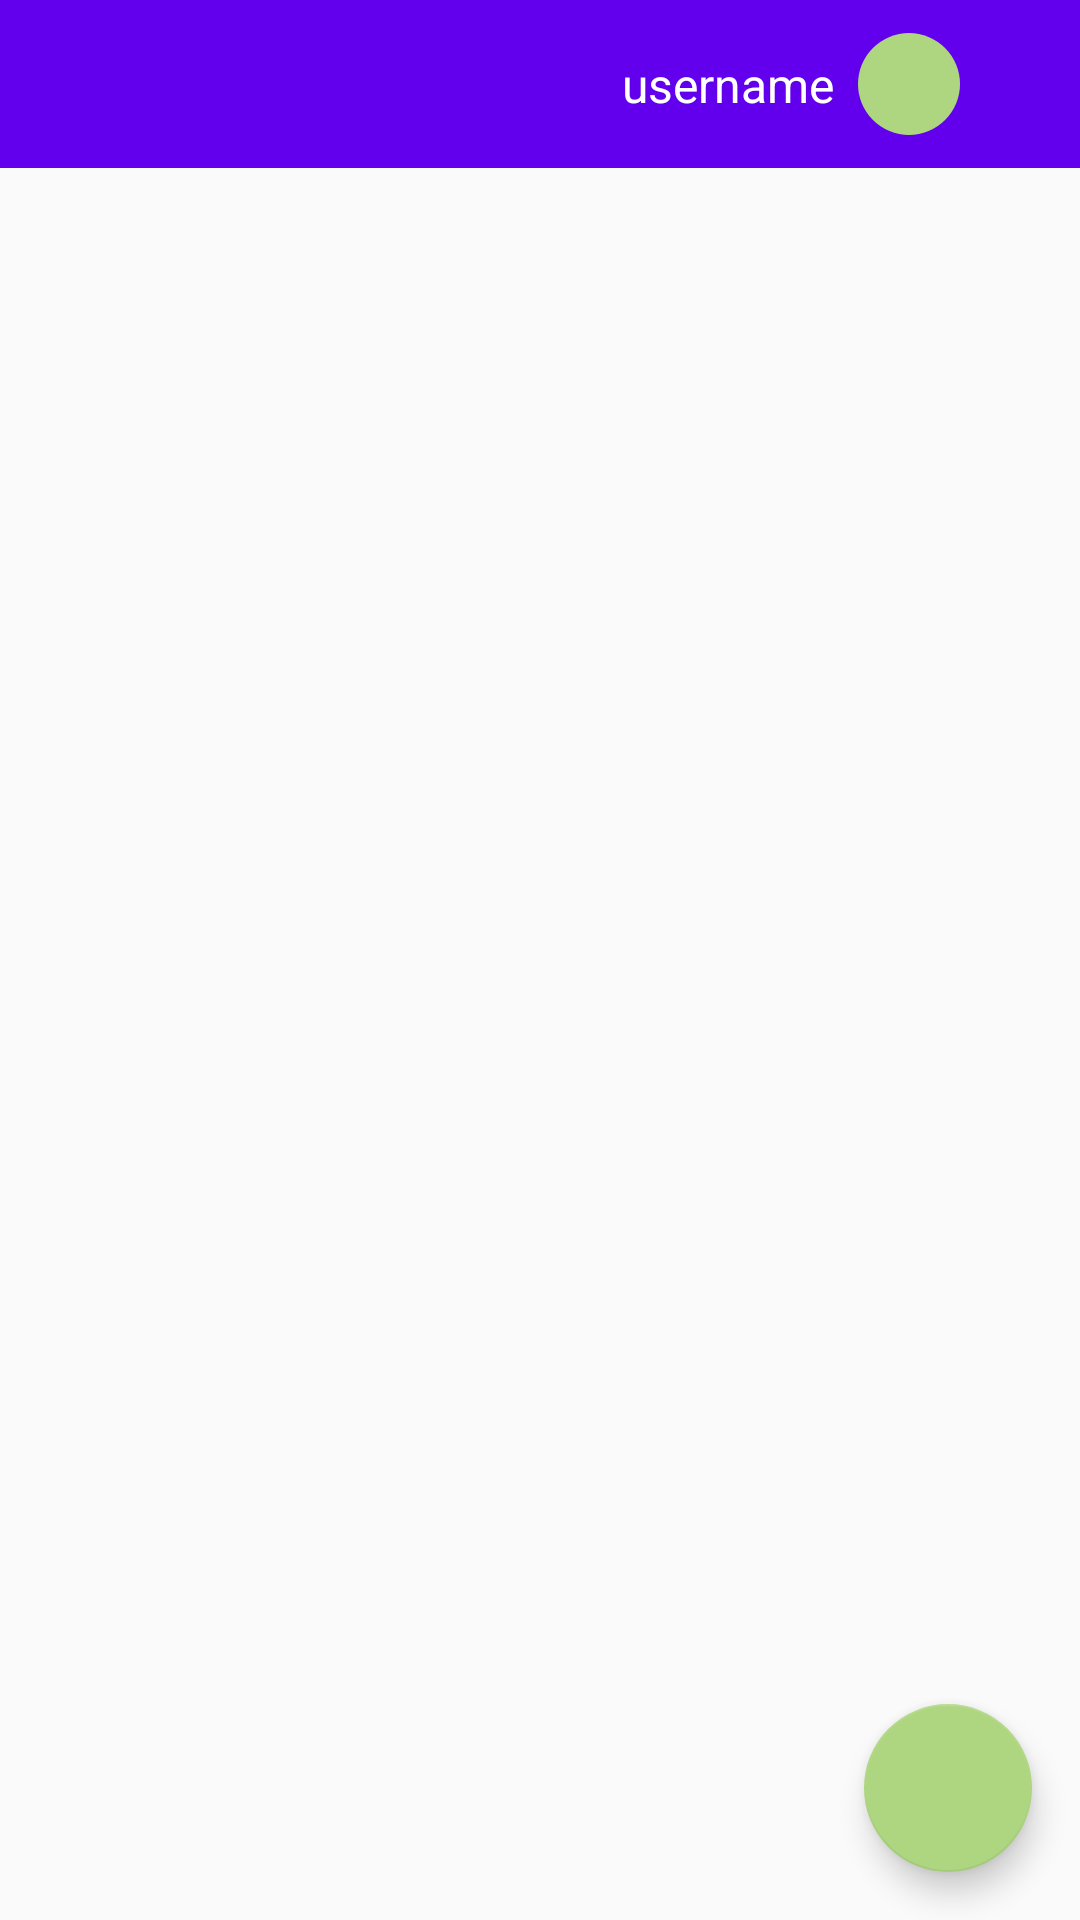

Write the Android layout XML for this screen, with the resource values it uses.
<!-- AndroidManifest.xml: application theme AppTheme -->
<!-- res/layout/activity_conversation_list.xml -->
<?xml version="1.0" encoding="utf-8"?>
<android.support.design.widget.CoordinatorLayout xmlns:android="http://schemas.android.com/apk/res/android"
    xmlns:app="http://schemas.android.com/apk/res-auto"
    xmlns:tools="http://schemas.android.com/tools"
    android:layout_width="match_parent"
    android:layout_height="match_parent"
    tools:context=".ConversationListActivity">

    <include layout="@layout/content_conversation_list" />

    <android.support.design.widget.FloatingActionButton
        android:id="@+id/fab"
        android:layout_width="wrap_content"
        android:layout_height="wrap_content"
        android:layout_gravity="bottom|end"
        android:layout_margin="@dimen/fab_margin"
        android:background="@color/secondaryColor"
        app:srcCompat="@drawable/ic_add_white_24dp" />

</android.support.design.widget.CoordinatorLayout>
<!-- res/layout/content_conversation_list.xml (included above) -->
<?xml version="1.0" encoding="utf-8"?>
<android.support.constraint.ConstraintLayout xmlns:android="http://schemas.android.com/apk/res/android"
    xmlns:app="http://schemas.android.com/apk/res-auto"
    xmlns:tools="http://schemas.android.com/tools"
    android:layout_width="match_parent"
    android:layout_height="match_parent"
    app:layout_behavior="@string/appbar_scrolling_view_behavior"
    tools:context=".ConversationListActivity"
    tools:showIn="@layout/activity_conversation_list">

    <android.support.constraint.ConstraintLayout
        android:id="@+id/appBar"
        android:layout_width="match_parent"
        android:layout_height="wrap_content"
        app:layout_constraintTop_toTopOf="parent">

        <include
            android:id="@+id/toolbar"
            layout="@layout/toolbar_main"
            app:layout_constraintTop_toTopOf="parent" />

        <View
            android:id="@+id/currAvatar"
            android:layout_width="34dp"
            android:layout_height="34dp"
            android:layout_marginEnd="40dp"
            android:layout_marginRight="40dp"
            android:background="@drawable/avatar_received"
            app:layout_constraintBottom_toBottomOf="parent"
            app:layout_constraintEnd_toEndOf="@+id/toolbar"
            app:layout_constraintTop_toTopOf="parent" />

        <TextView
            android:id="@+id/currUsernameDisplay"
            android:layout_width="wrap_content"
            android:layout_height="wrap_content"
            android:layout_marginEnd="8dp"
            android:layout_marginRight="8dp"
            android:gravity="right|end"
            android:text="username"
            android:textColor="#fff"
            android:textSize="16dp"
            app:layout_constraintBottom_toBottomOf="parent"
            app:layout_constraintEnd_toStartOf="@+id/currAvatar"
            app:layout_constraintTop_toTopOf="parent" />

    </android.support.constraint.ConstraintLayout>

    <TextView
        android:id="@+id/noConversationNotice"
        android:layout_width="0dp"
        android:layout_height="wrap_content"
        android:layout_marginStart="64dp"
        android:layout_marginLeft="64dp"
        android:layout_marginTop="8dp"
        android:layout_marginEnd="64dp"
        android:layout_marginRight="64dp"
        android:layout_marginBottom="8dp"
        android:gravity="center"
        android:text=""
        app:layout_constraintBottom_toBottomOf="parent"
        app:layout_constraintEnd_toEndOf="parent"
        app:layout_constraintStart_toStartOf="parent"
        app:layout_constraintTop_toTopOf="@+id/conversationsView" />

    <ProgressBar
        android:id="@+id/progressBar"
        style="?android:attr/progressBarStyle"
        android:layout_width="wrap_content"
        android:layout_height="wrap_content"
        android:visibility="invisible"
        app:layout_constraintBottom_toBottomOf="@+id/conversationsView"
        app:layout_constraintEnd_toEndOf="@+id/conversationsView"
        app:layout_constraintStart_toStartOf="@+id/conversationsView"
        app:layout_constraintTop_toTopOf="@+id/conversationsView" />

    <android.support.v7.widget.RecyclerView
        android:id="@+id/conversationsView"
        android:layout_width="0dp"
        android:layout_height="0dp"
        app:layout_constraintBottom_toBottomOf="parent"
        app:layout_constraintEnd_toEndOf="parent"
        app:layout_constraintStart_toStartOf="parent"
        app:layout_constraintTop_toBottomOf="@id/appBar" />
</android.support.constraint.ConstraintLayout>
<!-- res/layout/toolbar_main.xml (included above) -->
<?xml version="1.0" encoding="utf-8"?>
<android.support.v7.widget.Toolbar xmlns:android="http://schemas.android.com/apk/res/android"
    xmlns:app="http://schemas.android.com/apk/res-auto"
    android:layout_width="match_parent"
    android:layout_height="wrap_content"
    android:background="@color/colorPrimary"
    android:theme="@style/ThemeOverlay.AppCompat.Dark.ActionBar"
    app:popupTheme="@style/ThemeOverlay.AppCompat.Light">
</android.support.v7.widget.Toolbar>
<!-- resources referenced by this layout -->
<resources>
  <color name="secondaryColor">#aed681</color>
  <dimen name="fab_margin">16dp</dimen>
  <!-- drawable avatar_received (drawable) -->
  <?xml version="1.0" encoding="utf-8"?>
  <shape xmlns:android="http://schemas.android.com/apk/res/android"
      android:shape="oval">
      <solid android:color="@color/secondaryColor"/>
  </shape>
  <style name="AppTheme" parent="Theme.AppCompat.Light.DarkActionBar">
          
          <item name="colorPrimary">@color/primaryColor</item>
          <item name="colorPrimaryDark">@color/primaryDarkColor</item>
          <item name="colorAccent">@color/secondaryColor</item>
      </style>
  <color name="primaryColor">#1976d2</color>
  <color name="primaryDarkColor">#004ba0</color>
  <!-- not gathered from this repository: default colours our renderer supplied (Android Studio template values) -->
  <color name="colorPrimary">#FF6200EE</color>
</resources>
